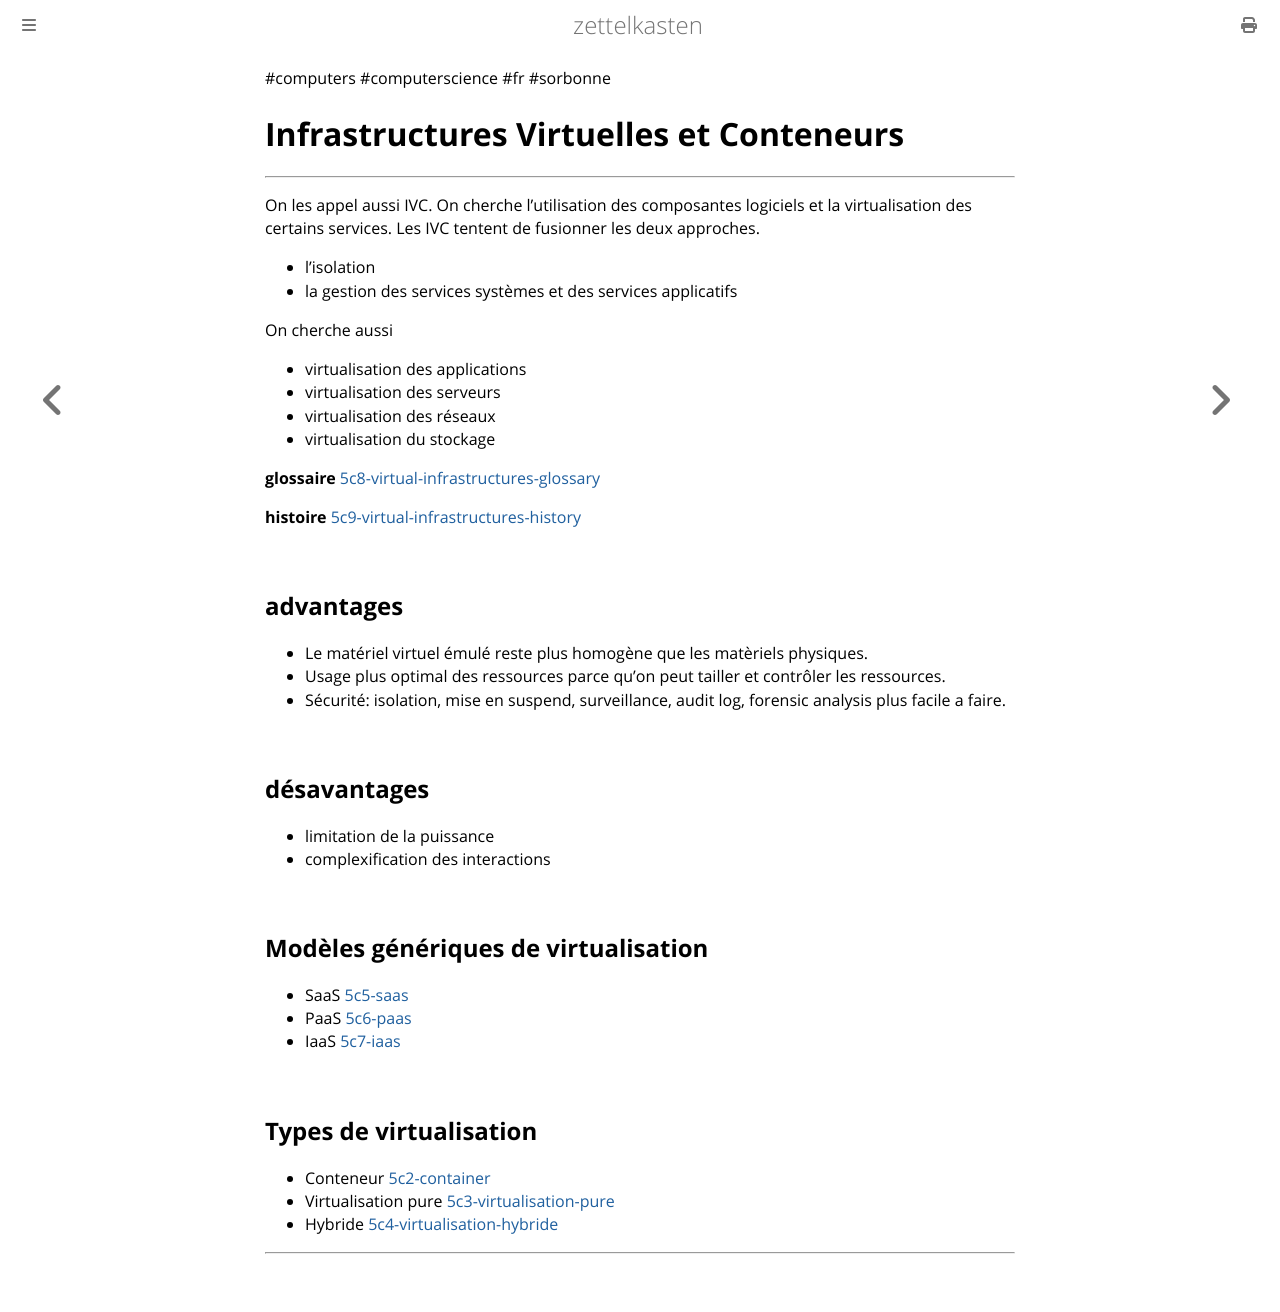

repository: aliasgwynplaine/z · page: 5c-virtual-infrastructures.html · generator: mdbook

#computers #computerscience #fr #sorbonne 
# Infrastructures Virtuelles et Conteneurs
---
On les appel aussi IVC. On cherche l'utilisation des composantes logiciels et la virtualisation des certains services. Les IVC tentent de fusionner les deux approches.
+ l'isolation
+ la gestion des services systèmes et des services applicatifs

On cherche aussi
+ virtualisation des applications 
+ virtualisation des serveurs
+ virtualisation des réseaux
+ virtualisation du stockage

**glossaire** [5c8-virtual-infrastructures-glossary](5c8-virtual-infrastructures-glossary.md)

**histoire** [5c9-virtual-infrastructures-history](5c9-virtual-infrastructures-history.md)

## advantages
+ Le matériel virtuel émulé reste plus homogène que les matèriels physiques.
+ Usage plus optimal des ressources parce qu'on peut tailler et contrôler les ressources.
+ Sécurité: isolation, mise en suspend, surveillance, audit log, forensic analysis plus facile a faire.
## désavantages
+ limitation de la puissance
+ complexification des interactions
## Modèles génériques de virtualisation
+ SaaS [5c5-saas](5c5-saas.md)
+ PaaS [5c6-paas](5c6-paas.md)
+ IaaS [5c7-iaas](5c7-iaas.md)

## Types de virtualisation
+ Conteneur [5c2-container](5c2-container.md)
+ Virtualisation pure [5c3-virtualisation-pure](5c3-virtualisation-pure.md)
+ Hybride [5c4-virtualisation-hybride](5c4-virtualisation-hybride.md)


---
